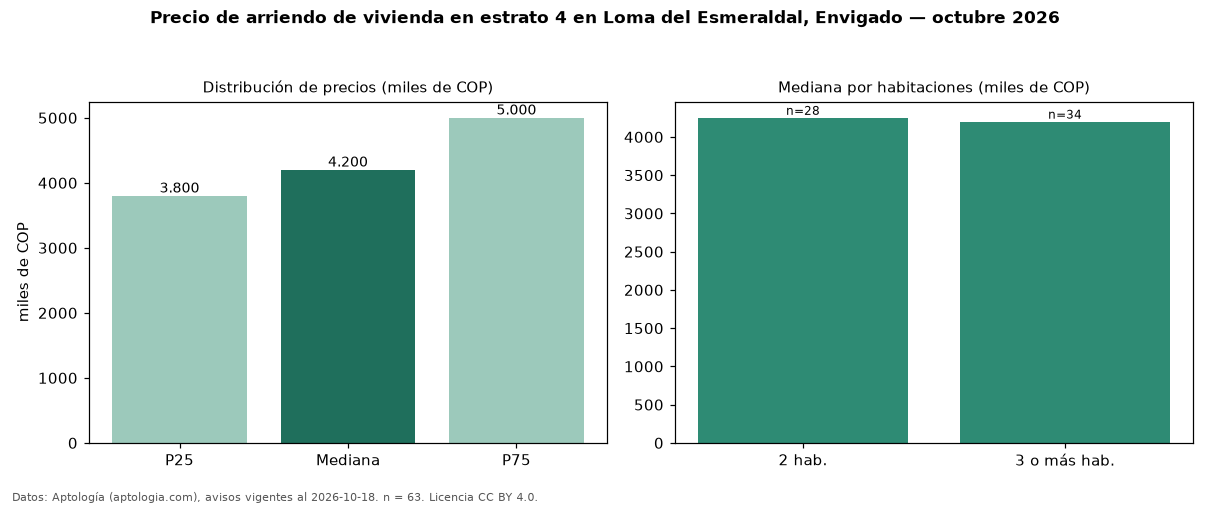

Values plotted in this chart, from the file beside it:
seccion, metrica, valor, moneda, n
precio, p25, 3800000, COP, 63
precio, mediana, 4200000, COP, 63
precio, p75, 5000000, COP, 63
precio, minimo, 2600000, COP, 63
precio, maximo, 14000000, COP, 63
m2, mediana_precio_m2, 49412, COP, 63
m2, area_mediana_m2, 89.0, m2, 63
banos, mediana_banos, 2.0, , 
parqueadero, pct_con_parqueadero, 100.0, %, 60
estrato, estrato_mas_frecuente, 4, , 63
habitaciones, 2, 4250000, COP, 28
habitaciones, 3+, 4200000, COP, 34
fuente, fecha_datos, 2026-10-18, , 
fuente, atribucion, https://www.aptologia.com/arriendo/envig…, , 
fuente, licencia, CC BY 4.0, , 
